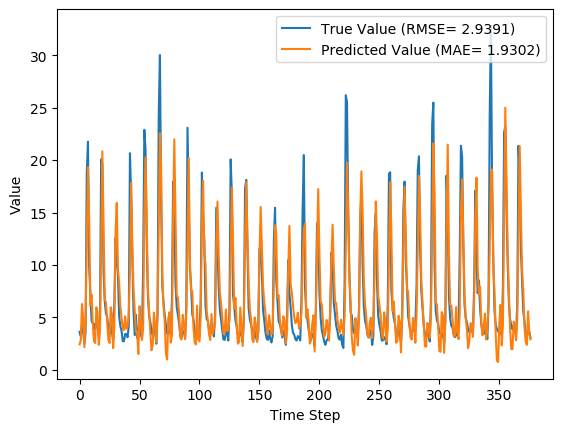

Data behind this chart, as committed beside it:
y_true, y_pred, y_true_scaled, y_pred_scaled
3.63, 2.429, 0.08847, 0.05092
3.21, 2.811, 0.07534, 0.06286
4.29, 6.278, 0.1091, 0.1712
3.67, 4.932, 0.08972, 0.1292
2.46, 2.16, 0.05189, 0.0425
3.54, 4.776, 0.08565, 0.1243
18.82, 12.05, 0.5633, 0.3518
21.76, 19.34, 0.6552, 0.5796
9.83, 14.33, 0.2823, 0.4231
7.16, 6.15, 0.1988, 0.1672
4.67, 7.18, 0.121, 0.1994
4.44, 4.397, 0.1138, 0.1124
4.4, 2.754, 0.1125, 0.06108
3.83, 2.556, 0.09472, 0.05489
4.42, 5.957, 0.1132, 0.1612
4.72, 5.404, 0.1225, 0.1439
3.03, 2.389, 0.06971, 0.04966
4.87, 3.696, 0.1272, 0.09053
20.07, 11.36, 0.6024, 0.3302
19.62, 20.83, 0.5883, 0.6261
9.33, 13.66, 0.2666, 0.4019
6.56, 6.725, 0.1801, 0.1852
5.37, 6.429, 0.1429, 0.176
5.07, 4.708, 0.1335, 0.1222
4.02, 2.897, 0.1007, 0.06556
3.34, 2.556, 0.0794, 0.0549
4.47, 5.962, 0.1147, 0.1614
3.61, 5.296, 0.08784, 0.1405
2.75, 2.065, 0.06096, 0.03956
6.28, 4.21, 0.1713, 0.1066
12.55, 13.01, 0.3673, 0.3816
10.44, 15.92, 0.3013, 0.4726
9.01, 9.552, 0.2566, 0.2736
5.12, 8.314, 0.135, 0.2349
4.16, 6.07, 0.105, 0.1647
3.72, 4.947, 0.09128, 0.1296
2.73, 3.939, 0.06033, 0.09812
2.73, 3.794, 0.06033, 0.09358
3.43, 5.104, 0.08221, 0.1345
3.4, 3.924, 0.08128, 0.09766
3.1, 4.1, 0.0719, 0.1032
4.17, 5.218, 0.1053, 0.1381
20.66, 9.405, 0.6208, 0.269
16.78, 17.82, 0.4995, 0.5321
10.67, 11.77, 0.3085, 0.3429
5.59, 7.658, 0.1497, 0.2144
3.31, 5.704, 0.07846, 0.1533
5.26, 3.634, 0.1394, 0.0886
3.05, 3.631, 0.07033, 0.08848
3.04, 1.51, 0.07002, 0.0222
5.26, 6.059, 0.1394, 0.1644
3.41, 4.767, 0.08159, 0.124
3.07, 2.845, 0.07096, 0.06392
9.62, 3.927, 0.2757, 0.09776
22.89, 15.07, 0.6905, 0.4461
21.04, 20.28, 0.6327, 0.6088
12.14, 13.99, 0.3545, 0.4123
7.0, 7.655, 0.1938, 0.2143
5.08, 5.513, 0.1338, 0.1473
4.58, 3.518, 0.1182, 0.08497
... 317 more rows
